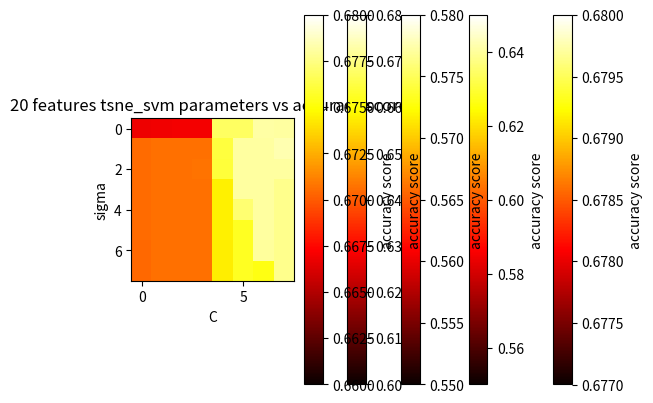

The matplotlib source for this figure:
from matplotlib import pyplot as plt

# svm_fea20
# max_c:  10  max_gamma:  0.02  max_score:  0.6782050391078798
matrix = [[0.6778563708792864, 0.6778563708792864, 0.6778563708792864, 0.6778563708792864, 0.6776240828421203, 0.6777403449373248, 0.6770434470924491, 0.6766366731113863],
          [0.6775079894432043, 0.6775079894432043, 0.6775079894432043, 0.6776241671951648, 0.6776241671951648, 0.678030772479939, 0.6774500186340453, 0.6776243358914538],
          [0.6775079894432043, 0.6775079894432043, 0.6775079894432043, 0.6775079894432043, 0.6777403449569259, 0.678030772479939, 0.6773919297580651, 0.6776243358914538],
          [0.6775079894432043, 0.6775079894432043, 0.6775079894432043, 0.6775079894432043, 0.6776241672049654, 0.6778565058421977, 0.6775661457859395, 0.6776243358914538],
          [0.6775079894432043, 0.6775079894432043, 0.6775079894432043, 0.6775079894432043, 0.6776241672049654, 0.6778565058421977, 0.6777404124040799, 0.6776243358914538],
          [0.6775079894432043, 0.6775079894432043, 0.6775079894432043, 0.6775079894432043, 0.6776241672049654, 0.6777403280902373, 0.6782050391078798, 0.6776243358914538],
          [0.6775079894432043, 0.6775079894432043, 0.6775079894432043, 0.6775079894432043, 0.6776241672049654, 0.6777403280902373, 0.6782050391078798, 0.6774499848908673],
          [0.6775079894432043, 0.6775079894432043, 0.6775079894432043, 0.6775079894432043, 0.6776241672049654, 0.6777403280902373, 0.6780307724701384, 0.6772757013962377]]

plt.title("20 features svm parameters vs accuracy scores")
plt.imshow(matrix, cmap="hot", vmax=0.68, vmin=0.677)

plt.xlabel("C")
plt.ylabel("sigma")
ax = plt.colorbar()
ax.set_label("accuracy score")
plt.show()

# lle_svm_fea20
# max_c:  50  max_gamma:  5000  max_sigma:  0.01  max_score:  0.6358619728938056
matrix = [[0.6297628939338349, 0.6082130477563242, 0.5613963623825154, 0.5537871784582801, 0.5537871784582801,
           0.5537871784582801, 0.5537871784582801, 0.5537871784582801],
          [0.6311569864773104, 0.6112915220155458, 0.6082711298844534, 0.5537871784582801, 0.5537871784582801,
           0.5537871784582801, 0.5537871784582801, 0.5537871784582801],
          [0.6351649468667971, 0.6108849774857354, 0.6140217666874721, 0.5537871784582801, 0.5537871784582801,
           0.5537871784582801, 0.5537871784582801, 0.5537871784582801],
          [0.6351649468667971, 0.6108849774857354, 0.6299950604885178, 0.5584921243853169, 0.5537871784582801,
           0.5537871784582801, 0.5537871784582801, 0.5537871784582801],
          [0.6351649468667971, 0.6202948794621737, 0.6086195922861346, 0.5926463086074536, 0.5537871784582801,
           0.5537871784582801, 0.5537871784582801, 0.5537871784582801],
          [0.6351649468667971, 0.6202948794621737, 0.6093747510530955, 0.6020563421746317, 0.5616287313844907,
           0.5537871784582801, 0.5537871784582801, 0.5537871784582801],
          [0.6351649468667971, 0.6201787152059154, 0.6108849774857354, 0.6086777047813576, 0.5926463086074536,
           0.5537871784582801, 0.5537871784582801, 0.5537871784582801],
          [0.6358619728938056, 0.6243027993622019, 0.6108849774857354, 0.6181454661939036, 0.6023467528152776,
           0.5926463086074536, 0.5537871784582801, 0.5537871784582801]]

plt.title("20 features lle_svm parameters vs accuracy scores")
plt.imshow(matrix, cmap="hot", vmax=0.65, vmin=0.55)

plt.xlabel("C")
plt.ylabel("sigma")
ax = plt.colorbar()
ax.set_label("accuracy score")
plt.show()

# isomap_svm_fea20
# max_c:  50  max_gamma:  5000  max_sigma:  0.01  max_score:  0.5719099766288772  std:  0.006811444809206055
matrix = [[0.569993175299333, 0.5537871784582801, 0.5537871784582801, 0.5537871784582801, 0.5537871784582801,
           0.5537871784582801, 0.5537871784582801, 0.5537871784582801],
          [0.5703997501962372, 0.5659271833935402, 0.55378717845828, 0.5537871784582801, 0.5537871784582801,
           0.5537871784582801, 0.5537871784582801, 0.5537871784582801],
          [0.571212970846598, 0.565869101265411, 0.5604088346135797, 0.5537290963301508, 0.5537290963301508,
           0.5537290963301508, 0.5537871784582801, 0.5537871784582801],
          [0.571212970846598, 0.565869101265411, 0.5658110191372817, 0.5537290963301508, 0.5537290963301508,
           0.5537290963301508, 0.5537290963301508, 0.5537871784582801],
          [0.5713291553475854, 0.5658110191372817, 0.5658110191372817, 0.5536710142020217, 0.5537290963301508,
           0.5537290963301508, 0.5537290963301508, 0.5537871784582801],
          [0.5713291553475854, 0.5657529370091526, 0.5658110191372817, 0.5536710142020217, 0.5537290963301508,
           0.5537290963301508, 0.5537290963301508, 0.5537290963301508],
          [0.5713291553475854, 0.5658110191372817, 0.5658110191372817, 0.5536129320738925, 0.5536710142020217,
           0.5537290963301508, 0.5537290963301508, 0.5537290963301508],
          [0.5719099766288772, 0.5699931854216976, 0.5657529370091526, 0.5536129320738925, 0.5536710142020217,
           0.5537290963301508, 0.5536710142020217, 0.5536710142020217]]

plt.title("20 features isomap_svm parameters vs accuracy scores")
plt.imshow(matrix, cmap="hot", vmax=0.58, vmin=0.55)

plt.xlabel("C")
plt.ylabel("sigma")
ax = plt.colorbar()
ax.set_label("accuracy score")
plt.show()

# pca_svm_fea20
# max_c:  0.5  max_gamma:  199.99999999999997 max_score: 0.6778574164935792
matrix = [[0.6777412421149563, 0.677683159986827, 0.677683159986827, 0.6723392904056403, 0.6507898592450785, 0.638301786680357, 0.615764473468098, 0.6159386996077564],
          [0.677741252237321, 0.6778574164935792, 0.6778574164935792, 0.6777993242430855, 0.6528228450756104, 0.653461728240302, 0.6135572614979079, 0.615764473468098],
          [0.677741252237321, 0.6778574164935792, 0.6778574164935792, 0.6777993242430855, 0.6619424376350488, 0.6517772048114514, 0.6159970449173654, 0.615764473468098],
          [0.677741252237321, 0.6778574164935792, 0.6778574164935792, 0.6776831498644625, 0.6698996891887458, 0.6595606148753452, 0.6211664150550495, 0.6143122987964933],
          [0.677741252237321, 0.677741252237321, 0.6778574164935792, 0.6776250677363334, 0.6731524705665425, 0.6633360746721169, 0.625813106773759, 0.6136153537484018],
          [0.677741252237321, 0.677741252237321, 0.6778574164935792, 0.6776250677363334, 0.677392627877806, 0.6570051227060368, 0.6253484497487255, 0.6134991692474142],
          [0.677741252237321, 0.677741252237321, 0.6778574164935792, 0.6776250677363334, 0.6777993242430855, 0.659734932116285, 0.6322608910721614, 0.6144285946434916],
          [0.677741252237321, 0.677741252237321, 0.6776831701091918, 0.6776250677363334, 0.6777993242430855, 0.6635687271003011, 0.6322028393111262, 0.6211664150550495]]

plt.title("20 features pca_svm parameters vs accuracy scores")
plt.imshow(matrix, cmap="hot", vmax=0.68, vmin=0.6)

plt.xlabel("C")
plt.ylabel("sigma")
ax = plt.colorbar()
ax.set_label("accuracy score")
plt.show()

# tsne_svm_fea20
# max_c:  0.5  max_gamma:  0.005 max_score: 0.6783801657691065
matrix = [[0.6668217311701192, 0.6669379055487422, 0.6669959876768714, 0.6669959876768714, 0.6768119280648895, 0.6768119280648895, 0.6781478170118606, 0.6780897348837313],
          [0.670538845657282, 0.6706550200359048, 0.6706550200359048, 0.6706550099135402, 0.6761148109365994, 0.6780897551284606, 0.6780897551284606, 0.6783801657691065],
          [0.670538845657282, 0.6706550200359048, 0.6706550200359048, 0.6707130920416695, 0.6760567288084705, 0.6780897551284606, 0.6780897551284606, 0.6780897551284606],
          [0.670538845657282, 0.6706550200359048, 0.6706550200359048, 0.6706550099135402, 0.6744885012266181, 0.6780897551284606, 0.6780897551284606, 0.6776831802315564],
          [0.670538845657282, 0.6706550200359048, 0.6706550200359048, 0.6706550099135402, 0.6744885012266181, 0.6771602791205601, 0.6780897551284606, 0.6776831802315564],
          [0.670538845657282, 0.6706550200359048, 0.6706550200359048, 0.6706550099135402, 0.6744885012266181, 0.6755920616610723, 0.6780897551284606, 0.6776831802315564],
          [0.6704226814010236, 0.6706550200359048, 0.6706550200359048, 0.6706550099135402, 0.6744304190984888, 0.6755920616610723, 0.6780316730003314, 0.6776831802315564],
          [0.6704226814010236, 0.6706550200359048, 0.6706550200359048, 0.6706550099135402, 0.6744304190984888, 0.6755920616610723, 0.6753018028558957, 0.6776831802315564]]

plt.title("20 features tsne_svm parameters vs accuracy scores")
plt.imshow(matrix, cmap="hot", vmax=0.68, vmin=0.66)

plt.xlabel("C")
plt.ylabel("sigma")
ax = plt.colorbar()
ax.set_label("accuracy score")
plt.show()
